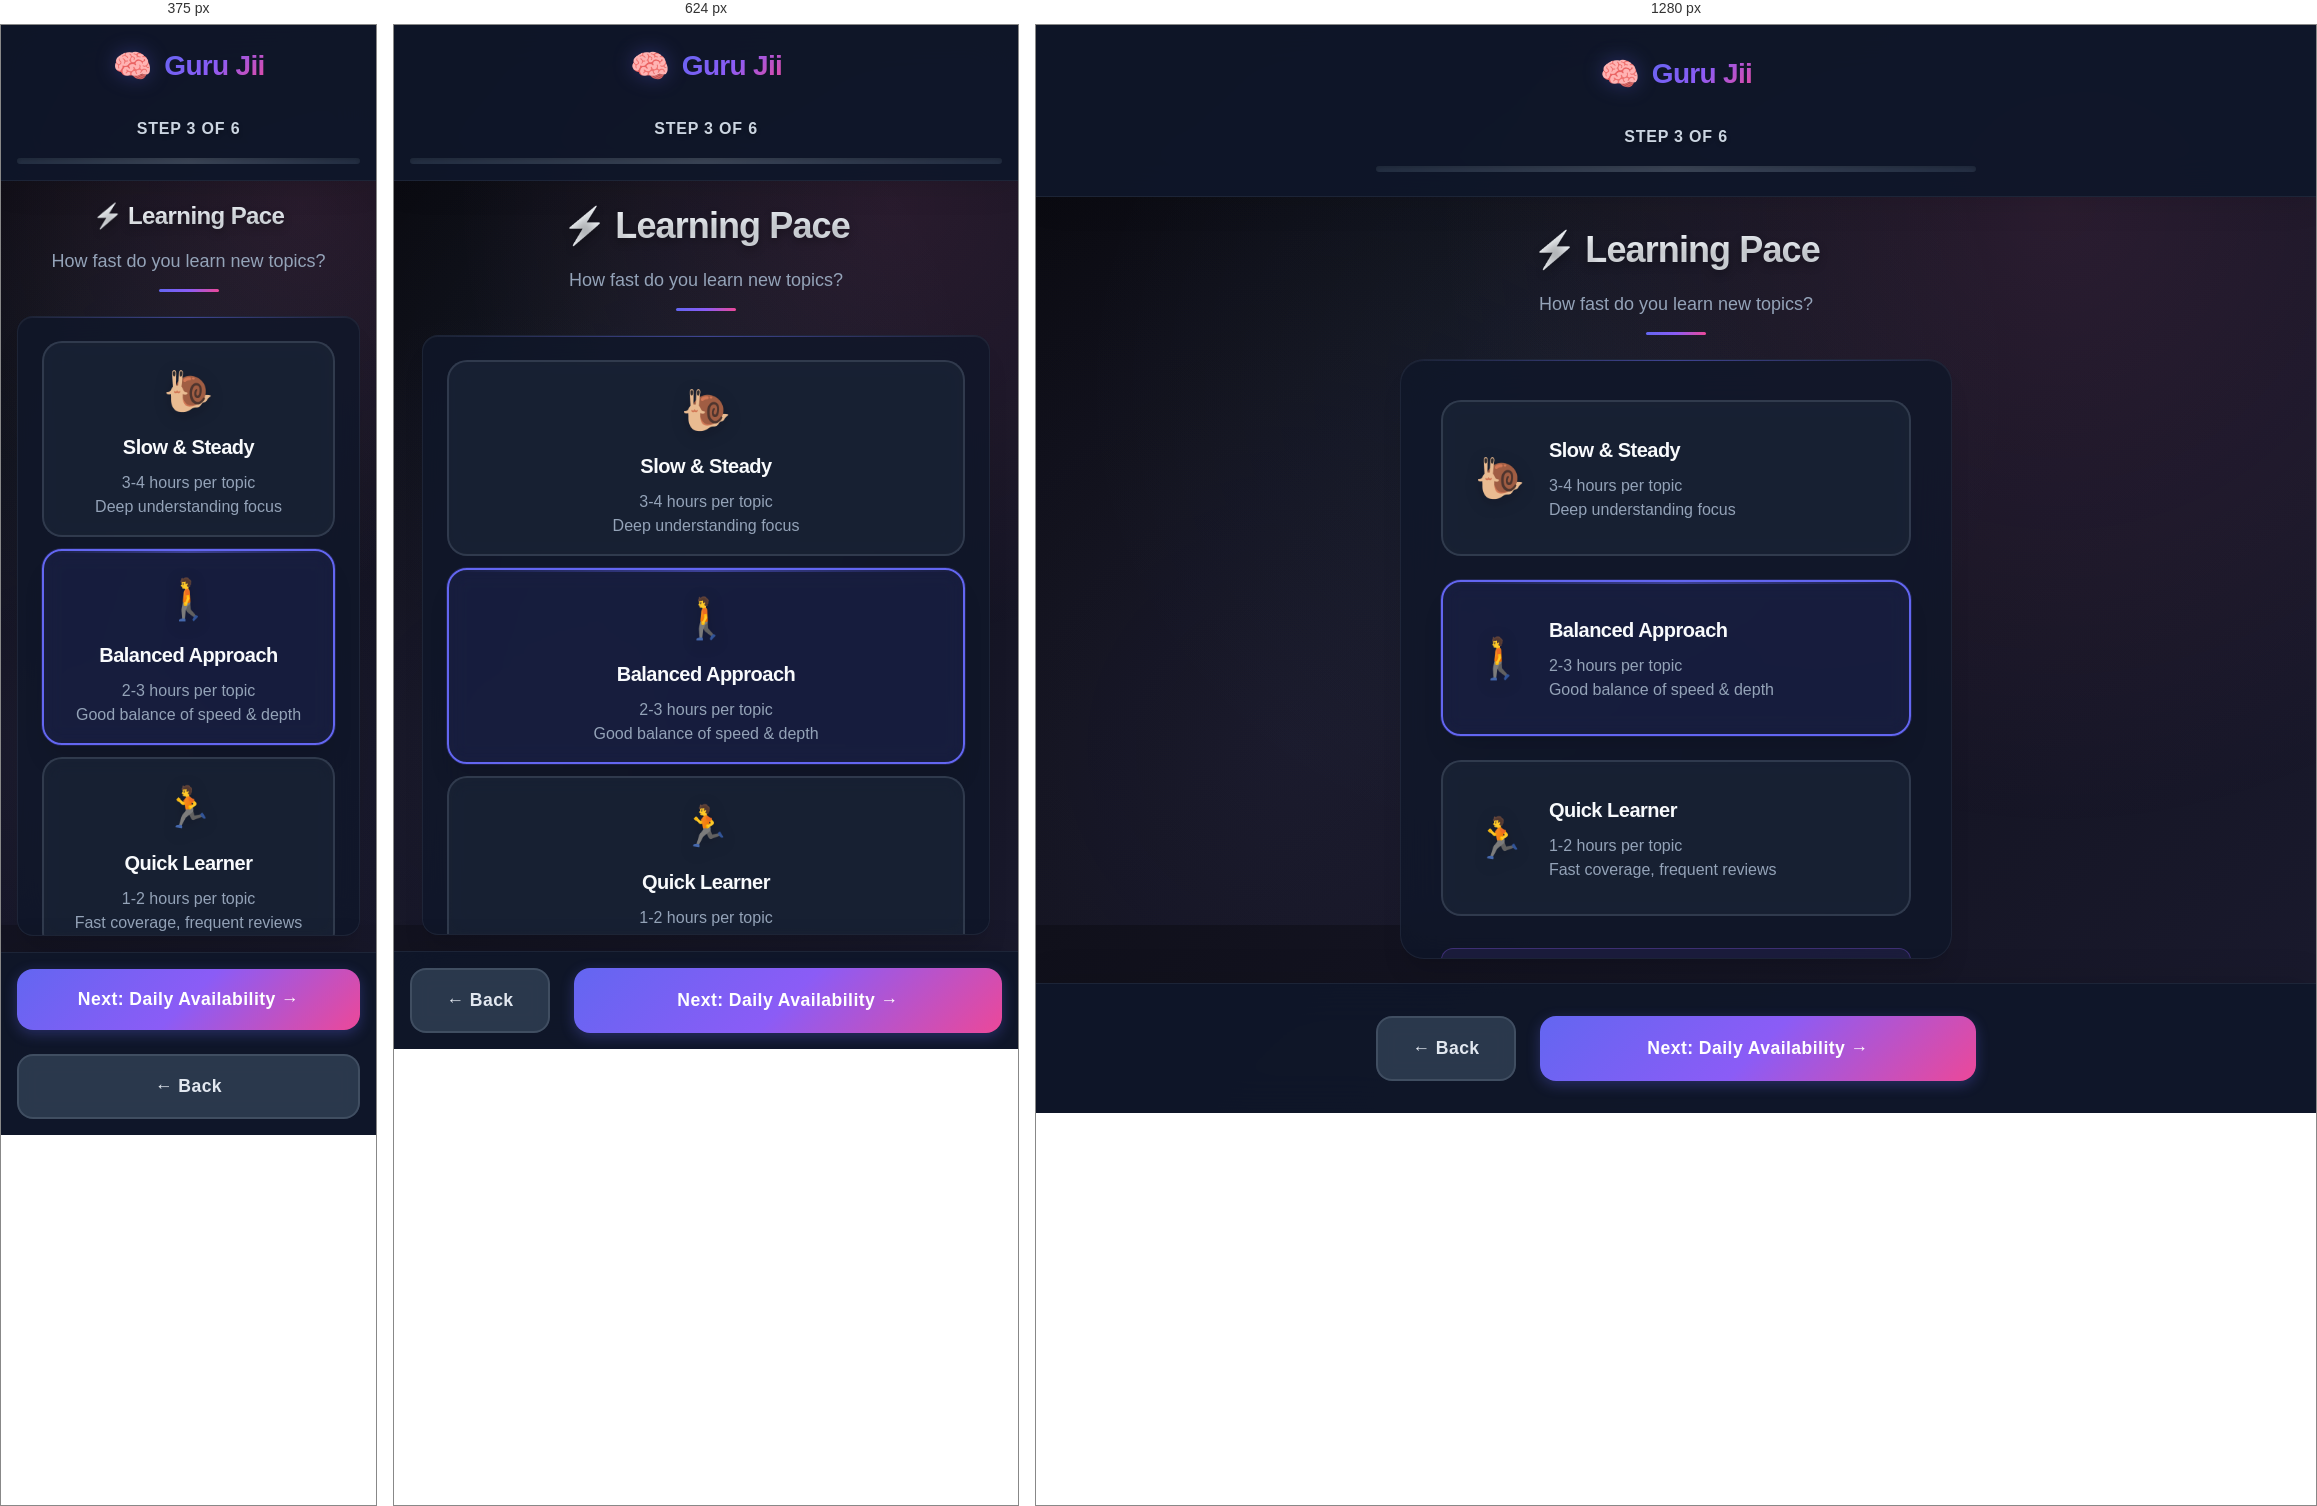
Rendered at 375 px, 624 px and 1280 px, left to right.

<!-- file: learning-pace.html -->
<!DOCTYPE html>
<html lang="en">
<head>
    <meta charset="UTF-8">
    <meta name="viewport" content="width=device-width, initial-scale=1.0">
    <title>Learning Pace - Guru Jii</title>
    <link rel="preconnect" href="https://fonts.googleapis.com">
    <link rel="preconnect" href="https://fonts.gstatic.com" crossorigin>
    <link href="https://fonts.googleapis.com/css2?family=Inter:wght@300;400;500;600;700&display=swap" rel="stylesheet">
    <link rel="stylesheet" href="../app.css">
</head>
<body class="page-enter">
    <div class="app-container">
        <!-- Header -->
        <header class="app-header">
            <div class="header-content">
                <div class="app-title">
                    <div class="logo-icon">🧠</div>
                    <h1>Guru Jii</h1>
                </div>
                <div class="progress-container">
                    <div class="step-indicator" id="stepIndicator">Step 3 of 6</div>
                    <div class="progress-track">
                        <div class="progress-bar" id="progressBar"></div>
                    </div>
                </div>
            </div>
        </header>

        <!-- Main Content -->
        <main class="main-content">
            <div class="content-area">
                <div class="page-header">
                    <h2 class="page-title">⚡ Learning Pace</h2>
                    <p class="page-subtitle">How fast do you learn new topics?</p>
                </div>

                <div class="content-card">
                    <div class="pace-grid">
                        <label class="pace-option">
                            <input type="radio" name="pace" value="slow">
                            <div class="pace-card">
                                <div class="pace-emoji">🐌</div>
                                <div class="pace-info">
                                    <h4>Slow & Steady</h4>
                                    <p>3-4 hours per topic<br>Deep understanding focus</p>
                                </div>
                            </div>
                        </label>

                        <label class="pace-option">
                            <input type="radio" name="pace" value="medium" checked>
                            <div class="pace-card">
                                <div class="pace-emoji">🚶</div>
                                <div class="pace-info">
                                    <h4>Balanced Approach</h4>
                                    <p>2-3 hours per topic<br>Good balance of speed & depth</p>
                                </div>
                            </div>
                        </label>

                        <label class="pace-option">
                            <input type="radio" name="pace" value="fast">
                            <div class="pace-card">
                                <div class="pace-emoji">🏃</div>
                                <div class="pace-info">
                                    <h4>Quick Learner</h4>
                                    <p>1-2 hours per topic<br>Fast coverage, frequent reviews</p>
                                </div>
                            </div>
                        </label>
                    </div>

                    <div class="info-box" style="background: rgba(139, 92, 246, 0.1); border: 1px solid rgba(139, 92, 246, 0.3); border-radius: 12px; padding: 1rem; margin-top: 2rem;">
                        <div style="display: flex; align-items: center; gap: 0.5rem; margin-bottom: 0.5rem;">
                            <span style="font-size: 1.2rem;">🎯</span>
                            <strong style="color: #8b5cf6;">How This Affects Your Plan</strong>
                        </div>
                        <div style="color: #d4d4d8; font-size: 0.9rem; line-height: 1.5;">
                            <p style="margin-bottom: 0.5rem;"><strong>Slow:</strong> More time per topic, fewer topics per day, thorough understanding</p>
                            <p style="margin-bottom: 0.5rem;"><strong>Medium:</strong> Balanced approach with good coverage and understanding</p>
                            <p><strong>Fast:</strong> Quick coverage with more frequent revision sessions</p>
                        </div>
                    </div>

                    <div class="difficulty-explanation" style="background: rgba(16, 185, 129, 0.1); border: 1px solid rgba(16, 185, 129, 0.3); border-radius: 12px; padding: 1rem; margin-top: 1rem;">
                        <div style="display: flex; align-items: center; gap: 0.5rem; margin-bottom: 0.5rem;">
                            <span style="font-size: 1.2rem;">📊</span>
                            <strong style="color: #10b981;">Topic Difficulty Impact</strong>
                        </div>
                        <div style="color: #d4d4d8; font-size: 0.9rem; line-height: 1.5;">
                            <p>The AI will automatically adjust time based on topic difficulty:</p>
                            <div style="margin-top: 0.5rem; display: grid; grid-template-columns: repeat(auto-fit, minmax(120px, 1fr)); gap: 0.5rem;">
                                <div style="text-align: center; padding: 0.5rem; background: rgba(34, 197, 94, 0.1); border-radius: 8px;">
                                    <div>🟢 <strong>Easy</strong></div>
                                    <div style="font-size: 0.8rem;">Base time</div>
                                </div>
                                <div style="text-align: center; padding: 0.5rem; background: rgba(245, 158, 11, 0.1); border-radius: 8px;">
                                    <div>🟡 <strong>Medium</strong></div>
                                    <div style="font-size: 0.8rem;">+25% time</div>
                                </div>
                                <div style="text-align: center; padding: 0.5rem; background: rgba(239, 68, 68, 0.1); border-radius: 8px;">
                                    <div>🔴 <strong>Hard</strong></div>
                                    <div style="font-size: 0.8rem;">+50% time</div>
                                </div>
                            </div>
                        </div>
                    </div>
                </div>
            </div>
        </main>

        <!-- Navigation Footer -->
        <footer class="nav-footer">
            <div class="nav-buttons">
                <button type="button" id="backBtn" class="btn btn-secondary nav-btn back-btn">
                    ← Back
                </button>
                <button type="button" id="nextBtn" class="btn btn-primary nav-btn">
                    Next: Daily Availability →
                </button>
            </div>
        </footer>
    </div>

    <script src="../app.js"></script>
    <script>
        document.addEventListener('DOMContentLoaded', () => {
            // Populate with saved data
            populateSavedData();
        });

        function populateSavedData() {
            if (!window.studyApp) return;

            const savedPace = window.studyApp.data.pace || 'medium';
            const paceRadio = document.querySelector(`input[name="pace"][value="${savedPace}"]`);
            
            if (paceRadio) {
                paceRadio.checked = true;
            }
        }
    </script>
</body>

</html>


/* @media block from app.css */
@media (max-width: 768px) {
    .main-content {
        padding: 1rem;
    }
    
    .content-card {
        padding: 1.5rem;
        border-radius: 16px;
    }
    
    .app-header {
        padding: 1rem;
    }
    
    .nav-footer {
        padding: 1rem;
    }
    
    .pace-grid {
        gap: 0.75rem;
    }
    
    .pace-card {
        padding: 1rem;
        flex-direction: column;
        text-align: center;
        gap: 0.5rem;
    }
    
    .pace-info {
        text-align: center;
    }
    
    .topic-row, .deadline-row {
        flex-direction: column;
        gap: 0.5rem;
        align-items: stretch;
    }
    
    .btn-danger {
        align-self: flex-end;
        margin-top: 0.5rem;
    }
}

/* @media block from app.css */
@media (max-width: 480px) {
    .page-title {
        font-size: 1.5rem;
    }
    
    .nav-buttons {
        flex-direction: column;
    }
    
    .nav-btn.back-btn {
        max-width: none;
        order: 2;
    }
    
    .content-card {
        max-height: calc(100vh - 280px);
    }
}